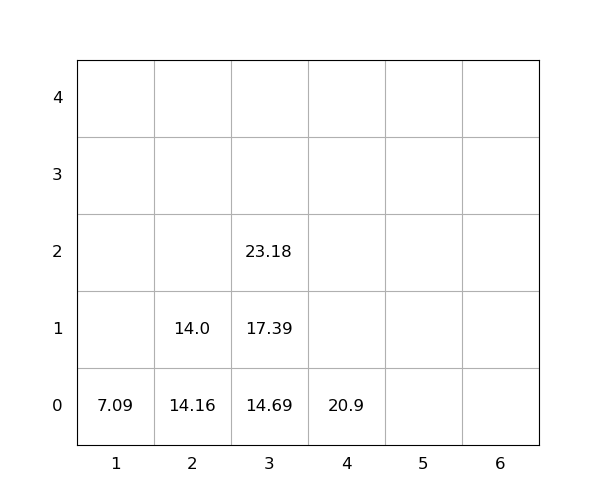

The data file committed next to this chart (first rows):
idx, loc_x, loc_y, loc_z, weight, seq, emerg, reloc, size(ft)
1, 2, 0, 0, 14.16, 0, 0, 1.0, 20
2, 3, 0, 0, 14.69, 0, 0, 0, 20
3, 2, 0, 1, 14.0, 0, 0, 1.0, 20
4, 4, 0, 0, 20.9, 0, 0, 0, 20
5, 3, 0, 1, 17.39, 1, 0, 0, 20
6, 3, 0, 2, 23.18, 2, 0, 0, 20
7, 1, 0, 0, 7.09, 3, 0, 0, 20
